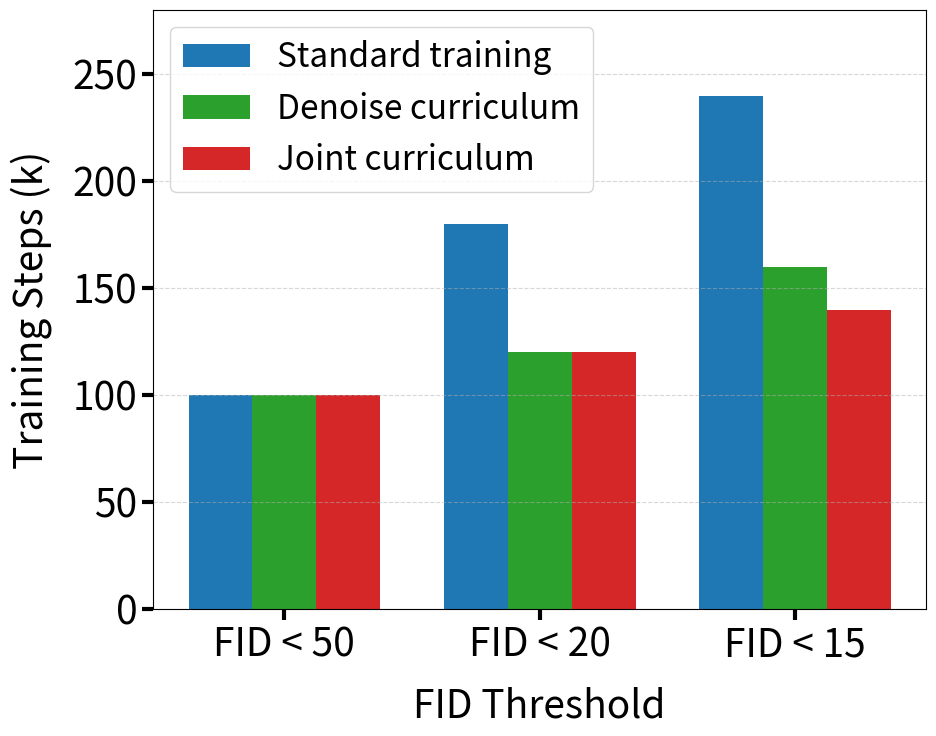

Write Python code to recreate this figure. (Note: this script raises an exception after producing the figure.)
"""Plot convergence speed comparison for CelebA U-ViT models.
Shows training steps to reach FID thresholds (50, 20, 15).
"""
import matplotlib.pyplot as plt
import numpy as np

# ============== 核心可调参数 ==============
FIGSIZE = (10, 8)
BAR_WIDTH = 0.25

FONT_SIZE = 28
LABEL_SIZE = 28
TICK_SIZE = 28
LEGEND_SIZE = 24
# =========================================

# 全局样式
plt.rcParams['font.size'] = FONT_SIZE
plt.rcParams['axes.labelsize'] = LABEL_SIZE
plt.rcParams['axes.titlesize'] = 32
plt.rcParams['xtick.labelsize'] = TICK_SIZE
plt.rcParams['ytick.labelsize'] = TICK_SIZE
plt.rcParams['legend.fontsize'] = LEGEND_SIZE

# Real data: steps (k) to first reach FID threshold
thresholds = [50, 20, 15]  # FID thresholds
threshold_labels = ['FID < 50', 'FID < 20', 'FID < 15']

# Standard training: FID<50 at 100k, FID<20 at 180k, FID<15 never (use 240)
baseline_steps = [100, 180, 240]

# Denoise curriculum: FID<50 at 100k, FID<20 at 120k, FID<15 at 160k
c_steps = [100, 120, 160]

# Joint curriculum: FID<50 at 100k, FID<20 at 120k, FID<15 at 140k
cs_steps = [100, 120, 140]

# Create bar plot
fig, ax = plt.subplots(figsize=FIGSIZE)

x = np.arange(len(thresholds))

bars1 = ax.bar(x - BAR_WIDTH, baseline_steps, BAR_WIDTH, label='Standard training', color='#1f77b4')
bars2 = ax.bar(x, c_steps, BAR_WIDTH, label='Denoise curriculum', color='#2ca02c')
bars3 = ax.bar(x + BAR_WIDTH, cs_steps, BAR_WIDTH, label='Joint curriculum', color='#d62728')

ax.set_xlabel('FID Threshold', labelpad=15)
ax.set_ylabel('Training Steps (k)', labelpad=15)
ax.set_xticks(x)
ax.set_xticklabels(threshold_labels)
ax.legend(loc='upper left', frameon=True)
ax.grid(True, linestyle='--', alpha=0.5, axis='y')
ax.tick_params(axis='both', which='major', length=8, width=3)

ax.set_ylim(0, 280)

plt.tight_layout()
plt.savefig('outputs/celeba_convergence_speed.png', dpi=300, bbox_inches='tight')
print('Saved: outputs/celeba_convergence_speed.png')
